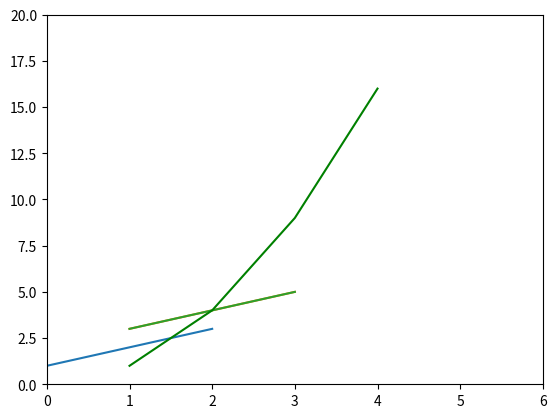

Python code for this plot: (Note: this script raises an exception after producing the figure.)
#Ejercicio 1
import matplotlib as plt
from matplotlib import pyplot as plt
a=[1,2,3]
plt.plot(a)

#Ejercicio 2
import matplotlib as plt
from matplotlib import pyplot as plt
a=[1,2,3]
b=[3,4,5]
plt.plot(a,b)

#Ejercicio 3
import matplotlib as plt
from matplotlib import pyplot as plt
a=[1,2,3]
b=[3,4,5]
plt.plot(a,b)
plt.axis([0,10,0,15])

#Ejercicio 4
plt.plot([1, 2, 3, 4], [1, 4, 9, 16], 'g')
plt.axis([0, 6, 0, 20])

#Ejercicio 5
import matplotlib as plt
from matplotlib import pyplot as plt

with open("Numero_exam.txt") as fichero: #Abrimos archivo  de texto
    for linea in fichero:
        #print(linea)
        van=int(linea)
        van_1=van%3
        print(van_1)
plt.plot([0,15], [5,100], 'g')
